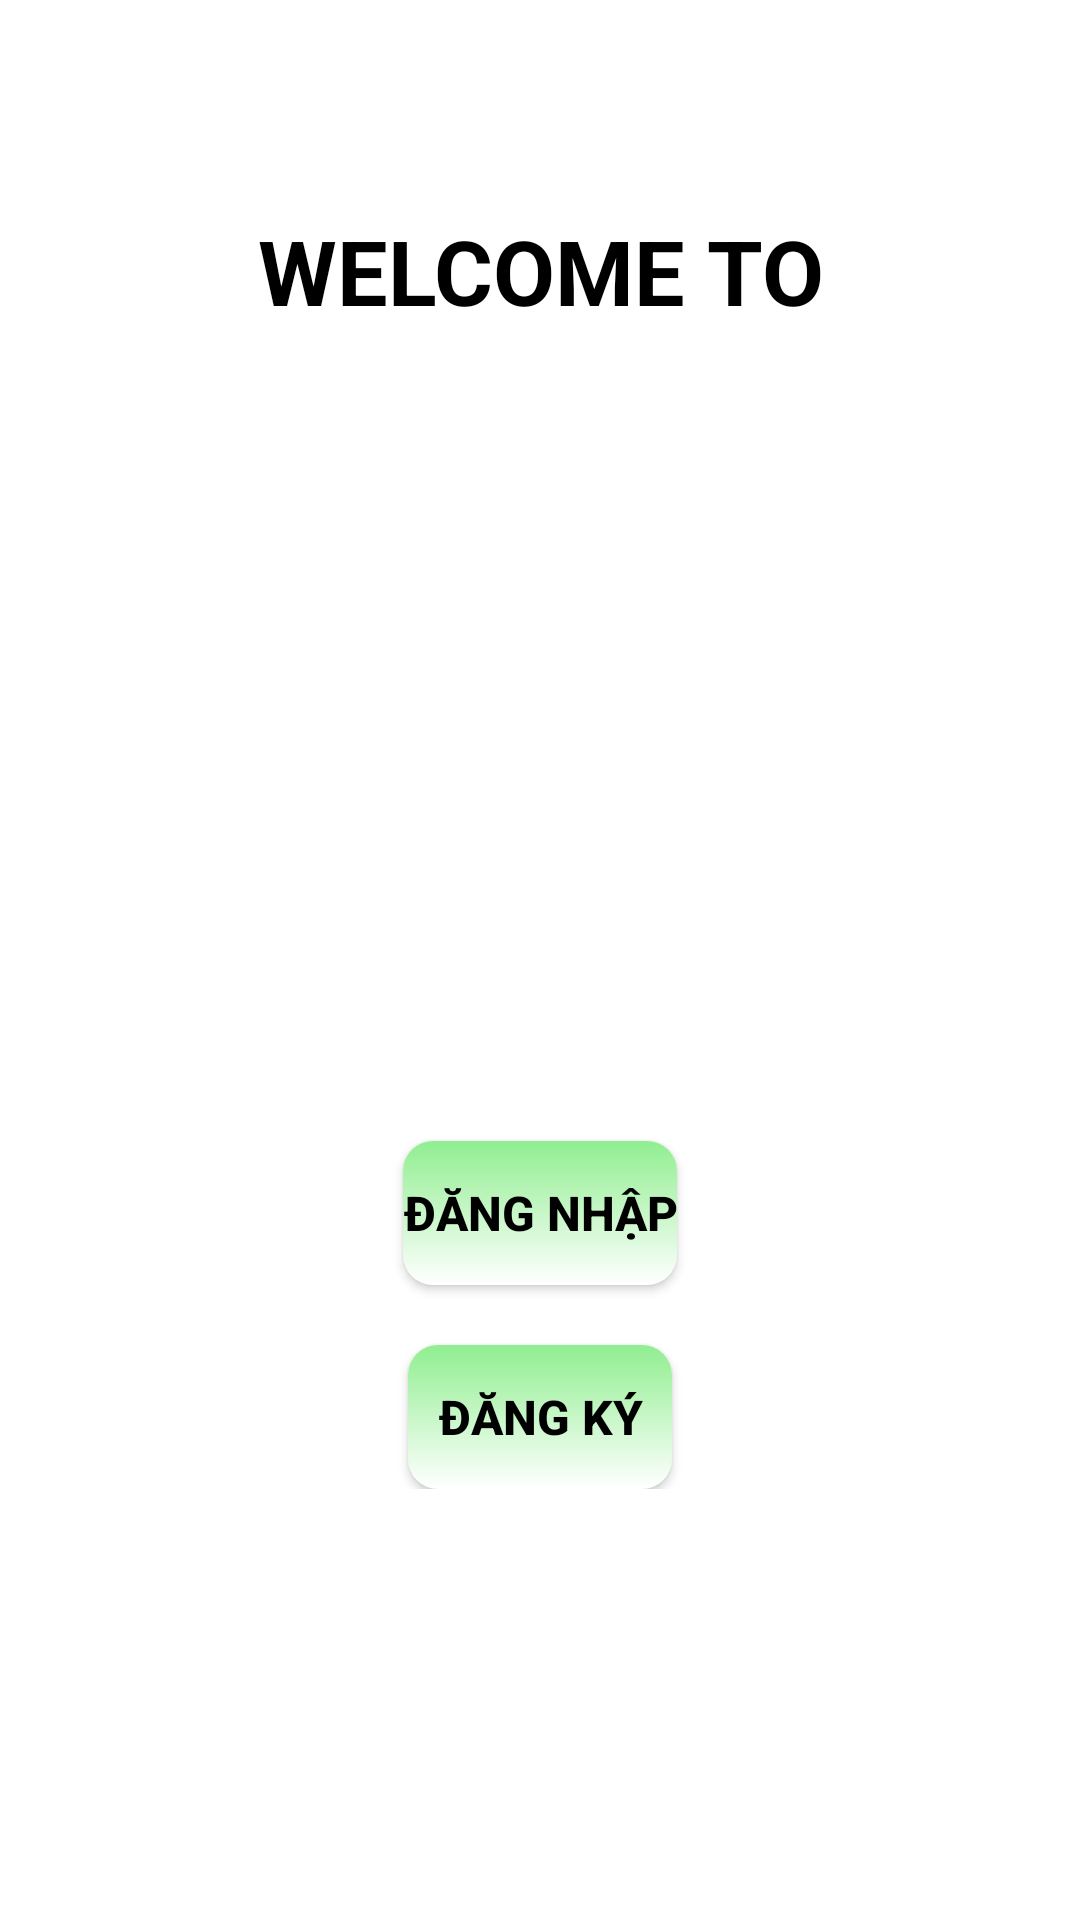

The Android layout XML behind this screen, and the referenced resources:
<!-- AndroidManifest.xml: application theme Theme.Figure -->
<!-- res/layout/activity_welcome.xml -->
<?xml version="1.0" encoding="utf-8"?>
<RelativeLayout xmlns:android="http://schemas.android.com/apk/res/android"
    xmlns:app="http://schemas.android.com/apk/res-auto"
    xmlns:tools="http://schemas.android.com/tools"
    android:layout_width="match_parent"
    android:layout_height="match_parent"
    tools:context=".UI.Activity.welcomeActivity">

    <ImageView
        android:layout_width="match_parent"
        android:layout_height="match_parent"
        android:src="@drawable/ic_bg_2_1"
        android:scaleType="fitXY"
        android:layout_alignParentLeft="true"
        android:layout_alignParentTop="true"
        android:layout_alignParentRight="true"
        android:layout_alignParentBottom="true"
        />

    <ScrollView
        android:layout_width="match_parent"
        android:layout_height="match_parent"
        android:layout_alignParentLeft="true"
        android:layout_alignParentTop="true"
        android:layout_alignParentRight="true"
        android:layout_alignParentBottom="true"

        >

        <LinearLayout
            android:layout_width="match_parent"
            android:layout_height="match_parent"
            android:orientation="vertical"
            android:padding="20dp">

            <TextView
                android:layout_width="match_parent"
                android:layout_height="wrap_content"
                android:layout_marginTop="50dp"
                android:layout_weight="1"
                android:text="WELCOME TO"
                android:textAlignment="center"
                android:textColor="@color/black"
                android:textSize="30sp"
                android:textStyle="bold"

                />

            <ImageView
                android:layout_width="wrap_content"
                android:layout_height="150dp"
                android:layout_margin="50dp"
                android:layout_weight="1"
                android:src="@drawable/logo" />

            <Button
                android:layout_width="wrap_content"
                android:layout_height="wrap_content"
                android:layout_gravity="center"
                android:layout_marginTop="20dp"
                android:layout_weight="1"
                android:background="@drawable/button_bg_login"
                android:elevation="30dp"
                android:onClick="ShowScreen"
                android:text="Đăng Nhập"
                android:textColor="@color/black"
                android:textSize="16sp"
                android:textStyle="bold"
                app:backgroundTint="@null" />

            <Button
                android:layout_width="wrap_content"
                android:layout_height="wrap_content"
                android:layout_gravity="center"
                android:layout_marginTop="20dp"
                android:layout_weight="1"
                android:background="@drawable/button_bg_login"
                android:elevation="30dp"
                android:onClick="ShowScreen"
                android:text="Đăng Ký"
                android:textColor="@color/black"
                android:textSize="16sp"
                android:textStyle="bold"
                app:backgroundTint="@null" />

        </LinearLayout>

    </ScrollView>

</RelativeLayout>
<!-- resources referenced by this layout -->
<resources>
  <color name="black">#FF000000</color>
  <!-- drawable button_bg_login (drawable) -->
  <?xml version="1.0" encoding="utf-8"?>
  <shape xmlns:android="http://schemas.android.com/apk/res/android"
      android:shape="rectangle" >
      <corners android:radius="10dp" />
  
      <gradient android:startColor="@color/LightGreen"
          android:endColor="@color/White"
          android:angle="270" />
  
  </shape>
  <style name="Theme.Figure" parent="Theme.MaterialComponents.Light.NoActionBar">
      
      <item name="colorPrimary">@color/BlueLight</item>
      <item name="colorPrimaryVariant">@color/PowderBlue</item>
      <item name="colorOnPrimary">@color/white</item>
      
      <item name="colorSecondary">@color/teal_200</item>
      <item name="colorSecondaryVariant">@color/teal_700</item>
      <item name="colorOnSecondary">@color/black</item>
      
      <item name="android:statusBarColor" tools:targetApi="l">?attr/colorPrimaryVariant</item>
      
  
  </style>
  <color name="LightGreen">#90EE90</color>
  <color name="White">#FFFFFF</color>
  <color name="BlueLight">#D0EFFD</color>
  <color name="PowderBlue">#B0E0E6</color>
  <color name="white">#FFFFFFFF</color>
  <color name="teal_200">#FF03DAC5</color>
  <color name="teal_700">#FF018786</color>
</resources>
